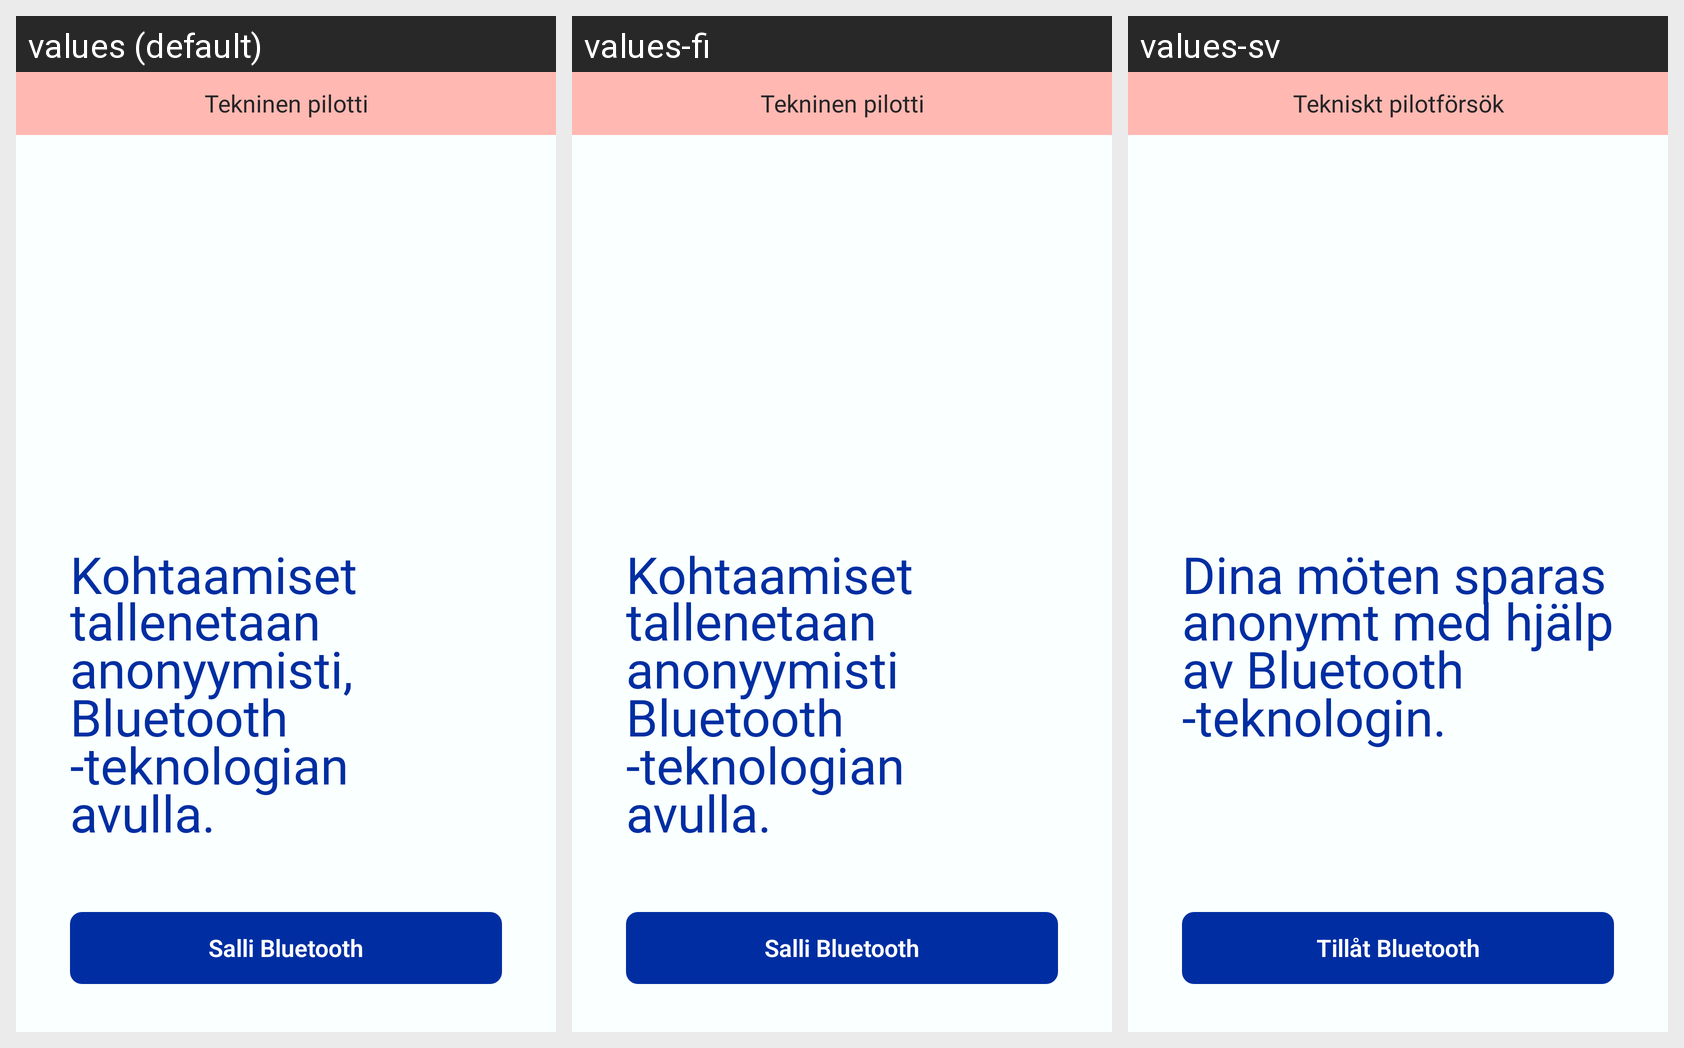

Strings drawn on this Android screen and how each of the app's shown locales translates them:
Android screen res/layout/fragment_onboarding_encounters.xml rendered under 3 locales, left to right: values (default), values-fi, values-sv. Device: Nexus 5 (rendered at 1080×1920; each locale shown at half size, 540×960, under a caption strip naming it); theme AppTheme.
Strings drawn on this screen, with the default value and each locale's value (text and hints the layout hard-codes, and strings that could not be matched under every locale, appear in the picture but are not listed):

onboarding_encounters_title
  values: Kohtaamiset tallenetaan anonyymisti, Bluetooth -teknologian avulla.
  values-fi: Kohtaamiset tallenetaan anonyymisti Bluetooth -teknologian avulla.
  values-sv: Dina möten sparas anonymt med hjälp av Bluetooth
      -teknologin.

button_allow_bluetooth
  values: Salli Bluetooth
  values-fi: Salli Bluetooth
  values-sv: Tillåt Bluetooth

onboarding_tech_pilot
  values: Tekninen pilotti
  values-fi: Tekninen pilotti
  values-sv: Tekniskt pilotförsök
